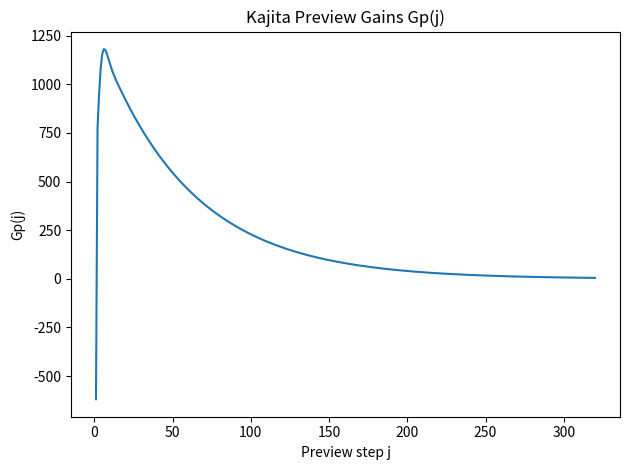
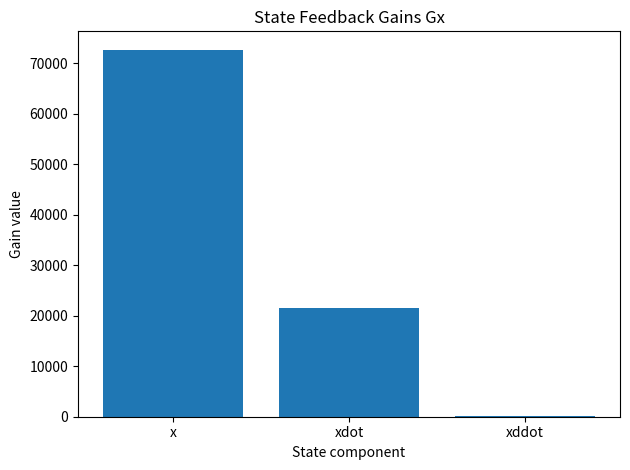

Here is the Python script that generated these plots, in order:
import numpy as np
import matplotlib.pyplot as plt
from scipy.linalg import solve_discrete_are


# Preview gain computation required for implementation of Kajita's LIPM preview control. The detail of the implementation
# can be found in Katayama et al. (1985)
if __name__ == "__main__":
    # Params
    T = 0.005  # 5 ms
    zc = 0.814  # COM height [m]
    Qe = 1.0
    Qx = np.zeros((3, 3))
    R = 1e-6
    preview_time = 1.6
    NL = int(round(preview_time / T))
    g = 9.81

    # Discrete cart-table model with jerk input
    A = np.array([[1.0, T, 0.5 * T * T],
                  [0.0, 1.0, T],
                  [0.0, 0.0, 1.0]], dtype=float)
    B = np.array([[T ** 3 / 6.0],
                  [T ** 2 / 2.0],
                  [T]], dtype=float)
    C = np.array([[1.0, 0.0, -zc / g]], dtype=float)  # 1x3

    # Augment with integral of ZMP error
    A1 = np.block([[np.eye(1), C @ A],
                   [np.zeros((3, 1)), A]])  # 4x4
    B1 = np.vstack((C @ B, B))  # 4x1
    I1 = np.vstack((np.array([1]), np.zeros((3, 1))))  # 4x1
    F = np.vstack((C @ A, A))

    Q = np.block([[Qe, np.zeros((1, 3))],
                  [np.zeros((3, 1)), Qx]])  # 4x4

    # Compute K from Ricatti
    K = solve_discrete_are(A1, B1, Q, R)

    # Compute Gi and Gx
    Gi = np.linalg.inv(R + B1.T @ K @ B1) @ B1.T @ K @ I1
    Gx = np.linalg.inv(R + B1.T @ K @ B1) @ B1.T @ K @ F

    # Compute Gd
    Ac = A1 - B1 @ np.linalg.inv(R + B1.T @ K @ B1) @ B1.T @ K @ A1
    X1 = Ac.T @ K @ I1
    X = X1
    Gd = np.zeros((NL, 1))
    Gd[0, 0] = np.array([-Gi])
    for l in range(NL - 1):
        Gd[l + 1] = np.linalg.inv(R + B1.T @ K @ B1) @ B1.T @ X
        X = Ac.T @ X

    print(f"T={T}s  zc={zc}m  preview={NL} steps (~{preview_time}s)")
    print("Gi =", Gi)
    print("Gx =", Gx)
    print("First 10 Gp:", Gd[:10])

    # Plot preview gains
    plt.figure()
    plt.plot(np.arange(1, NL+1), Gd)
    plt.xlabel("Preview step j")
    plt.ylabel("Gp(j)")
    plt.title("Kajita Preview Gains Gp(j)")
    plt.tight_layout()
    plt.show()

    # Plot state-feedback gains
    plt.figure()
    labels = ["x", "xdot", "xddot"]
    plt.bar(labels, Gx.flatten())
    plt.xlabel("State component")
    plt.ylabel("Gain value")
    plt.title("State Feedback Gains Gx")
    plt.tight_layout()
    plt.show()
